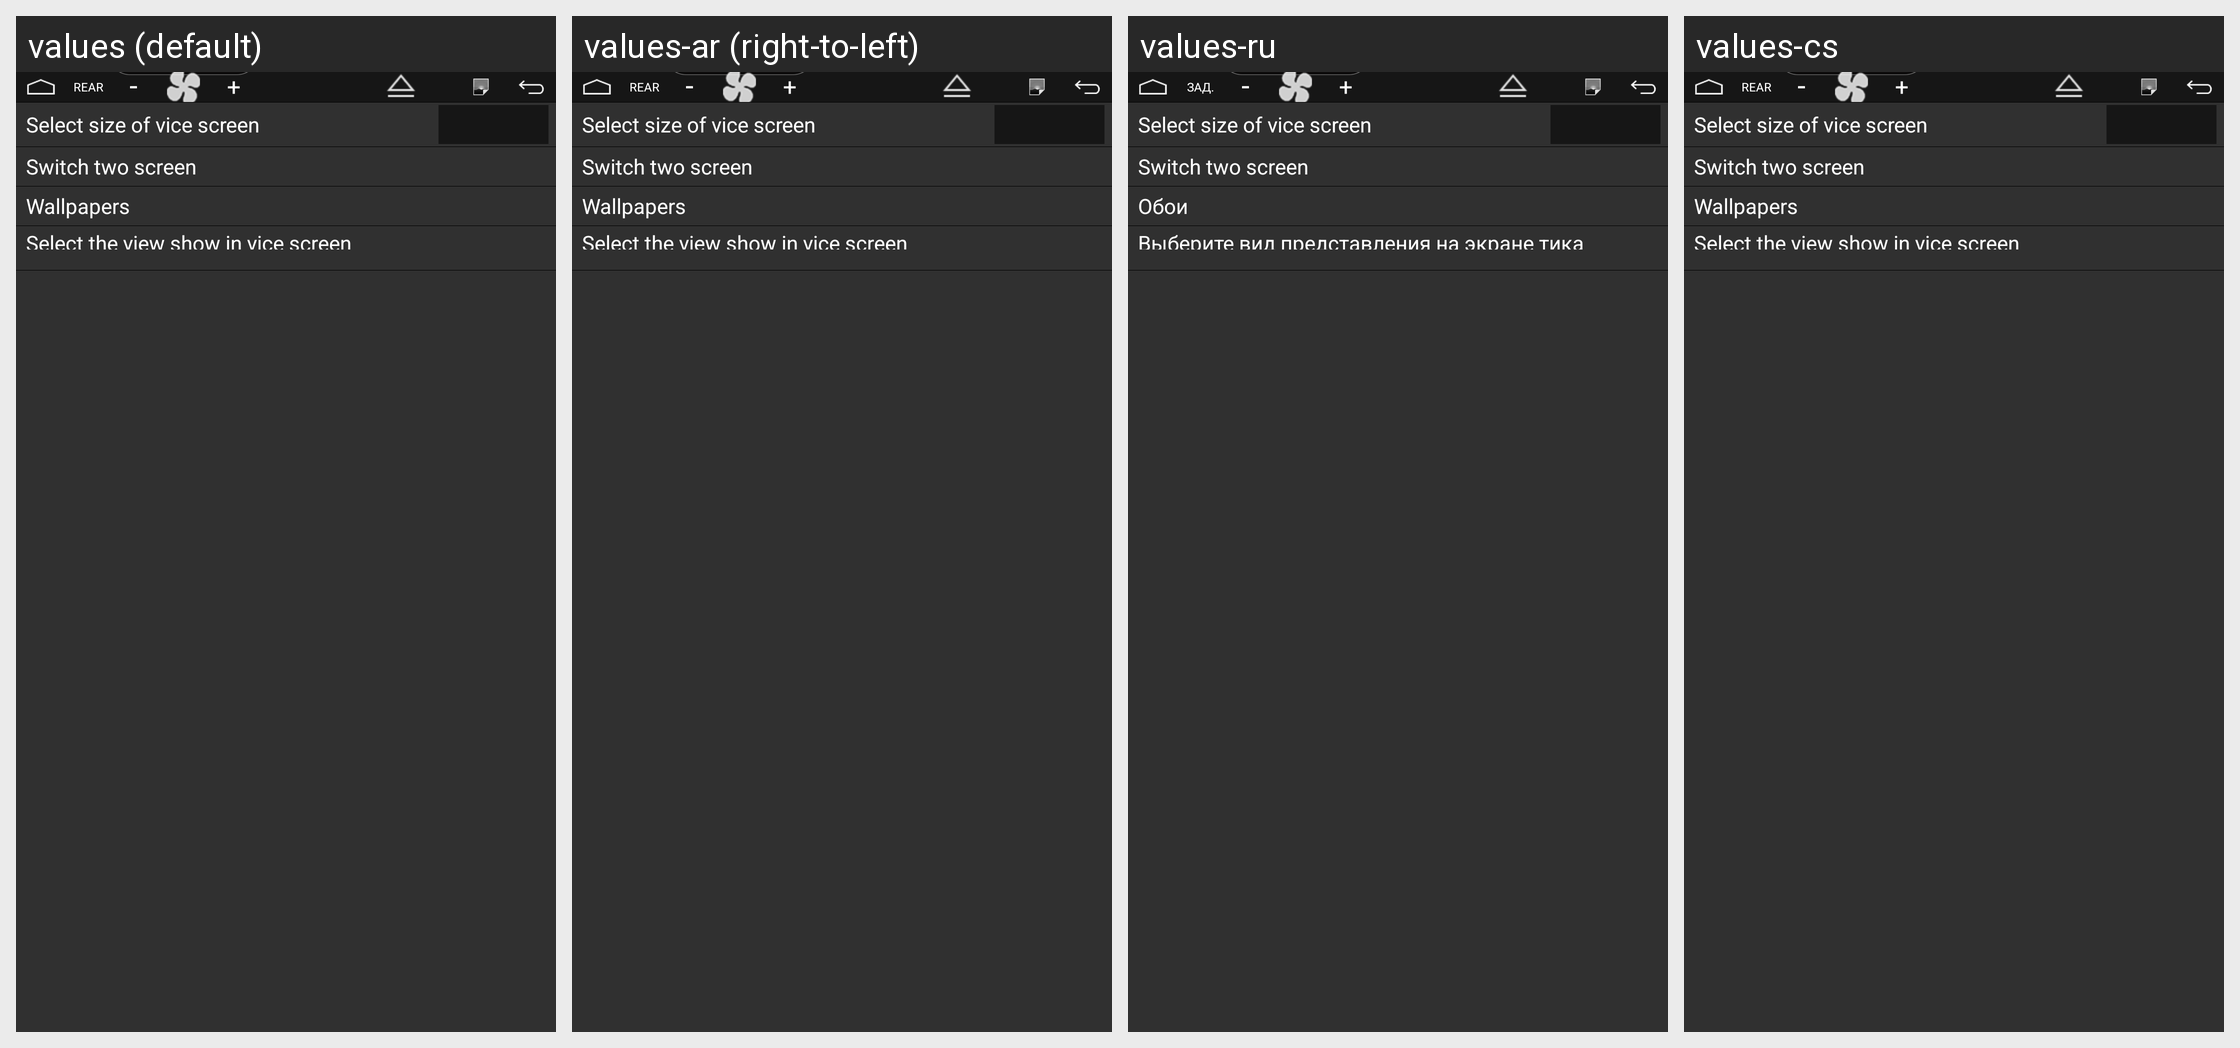

Strings drawn on this Android screen and how each of the app's shown locales translates them:
Android screen res/layout/settings.xml rendered under 4 locales, left to right: values (default), values-ar (right-to-left), values-ru, values-cs. Device: Nexus 5 (rendered at 1080×1920; each locale shown at half size, 540×960, under a caption strip naming it); theme android:Theme.Material.NoActionBar.
Other locales in the repository, not shown: values-de, values-el, values-es, values-fr, values-it, values-iw-rIL, values-ja, values-ko, values-pl, values-pt, values-sk, values-th-rTH, values-tr, values-vi, values-zh-rCN, values-zh-rHK, values-zh-rTW.
Strings drawn on this screen, with the default value and each locale's value (text and hints the layout hard-codes, and strings that could not be matched under every locale, appear in the picture but are not listed):

screen_size_title
  values: Select size of vice screen
  values-ar: Select size of vice screen  [not translated; the default value is used]
  values-ru: Select size of vice screen  [not translated; the default value is used]
  values-cs: Select size of vice screen

switch_screen
  values: Switch two screen
  values-ar: Switch two screen  [not translated; the default value is used]
  values-ru: Switch two screen  [not translated; the default value is used]
  values-cs: Switch two screen

pick_wallpaper
  values: Wallpapers
  values-ar: Wallpapers  [not translated; the default value is used]
  values-ru: Обои
  values-cs: Wallpapers

screen_view_select
  values: Select the view show in vice screen
  values-ar: Select the view show in vice screen  [not translated; the default value is used]
  values-ru: Выберите вид представления на экране тика
  values-cs: Select the view show in vice screen

rear
  values: REAR
  values-ar: REAR
  values-ru: ЗАД.
  values-cs: REAR

minus
  values: -
  values-ar: -  [not translated; the default value is used]
  values-ru: -  [not translated; the default value is used]
  values-cs: -

add
  values: +
  values-ar: +  [not translated; the default value is used]
  values-ru: +  [not translated; the default value is used]
  values-cs: +
